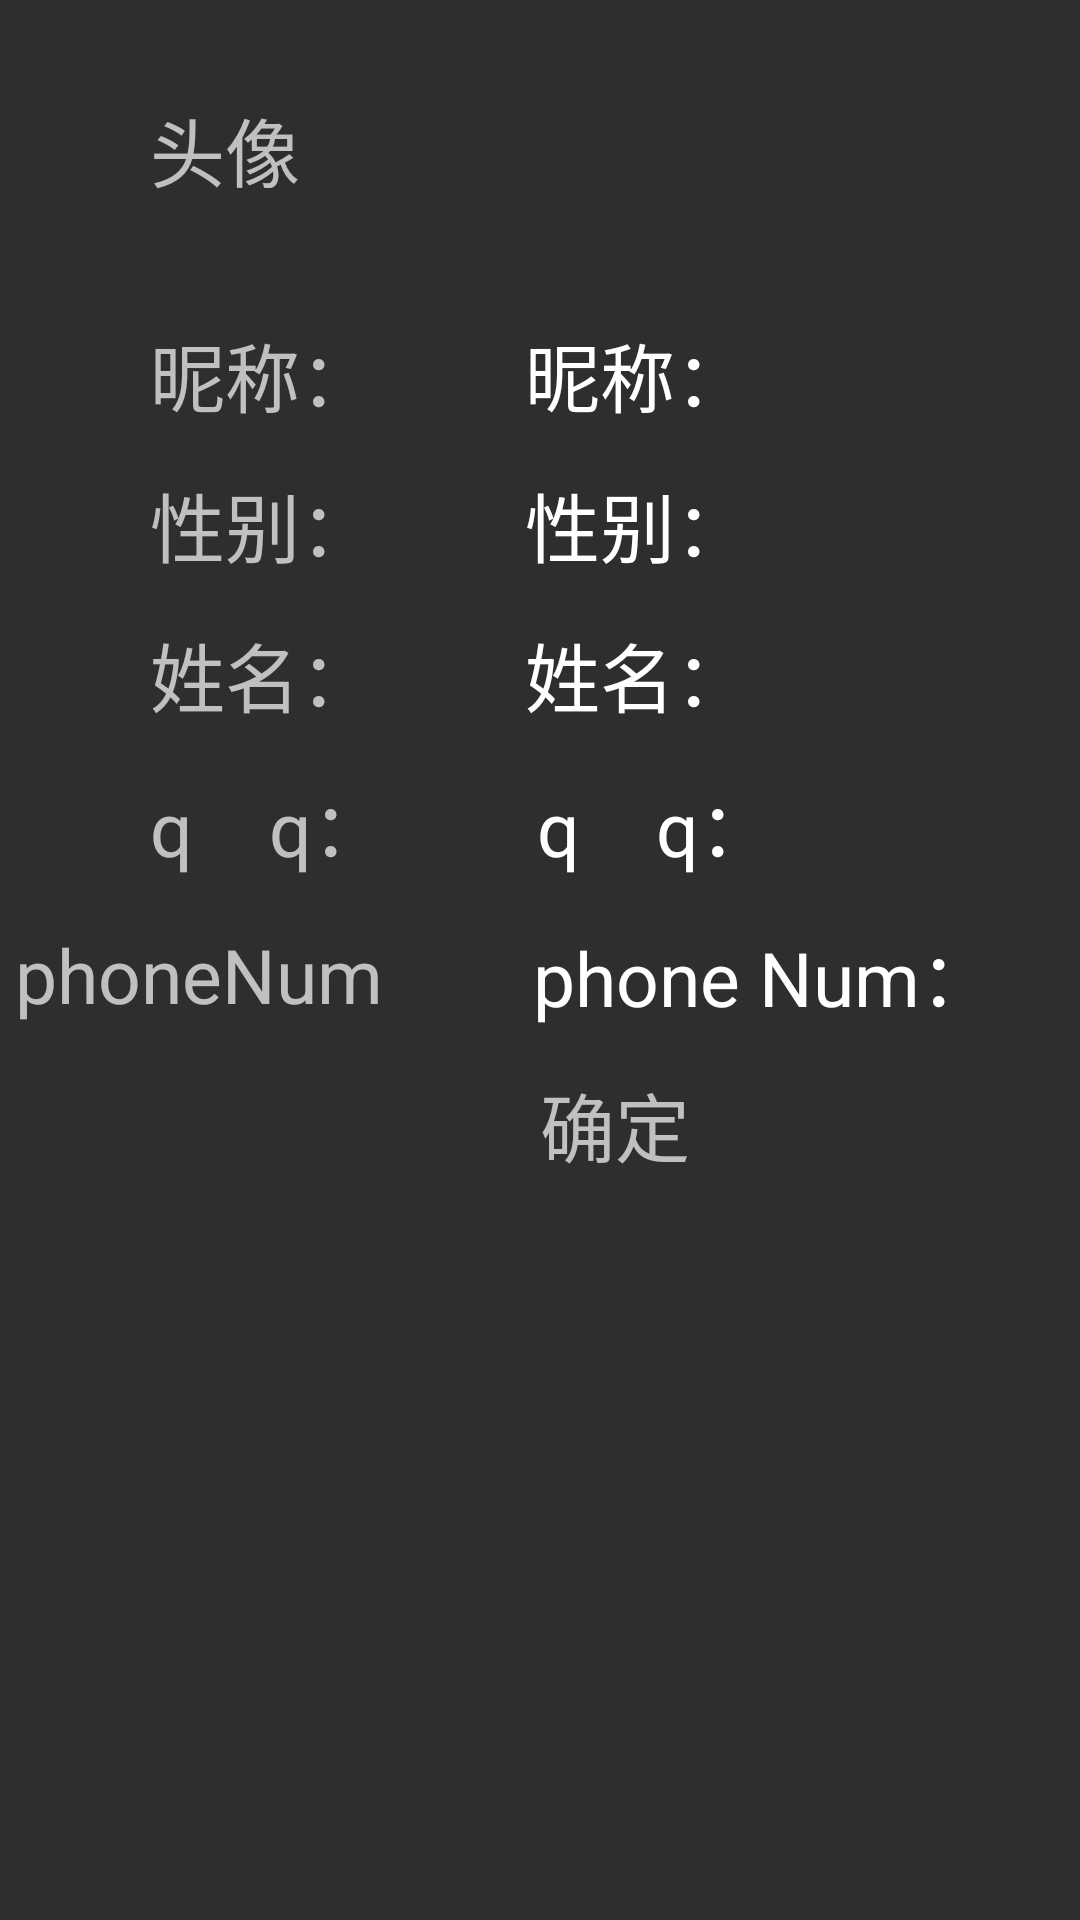

Layout XML and referenced resources for this Android screen:
<!-- AndroidManifest.xml: application theme Theme.AppCompat.NoActionBar -->
<!-- res/layout/activity_update_info.xml -->
<?xml version="1.0" encoding="utf-8"?>
<LinearLayout xmlns:android="http://schemas.android.com/apk/res/android"
    xmlns:tools="http://schemas.android.com/tools"
    android:layout_width="match_parent"
    android:layout_height="match_parent"
    android:background="#11111111"
    android:orientation="vertical"
    tools:context="com.xiezh.findlost.activity.UpdateInfoActivity">

    <RelativeLayout
        android:layout_width="match_parent"
        android:layout_height="wrap_content"
        android:layout_gravity="center"
        android:orientation="horizontal">

        <TextView
            android:layout_width="wrap_content"
            android:layout_height="100dp"
            android:gravity="center"
            android:paddingLeft="50dp"
            android:text="头像"
            android:textSize="25dp" />

        <ImageView
            android:id="@+id/new_head_image"
            android:layout_width="100dp"
            android:layout_height="100dp"
            android:layout_alignParentRight="true"
            android:layout_marginRight="30dp" />

    </RelativeLayout>

    <LinearLayout
        android:layout_width="match_parent"
        android:layout_height="50dp"
        android:layout_gravity="center"
        android:orientation="horizontal">

        <TextView
            android:id="@+id/username"
            android:layout_width="wrap_content"
            android:layout_height="wrap_content"
            android:layout_gravity="center"
            android:layout_weight="0"
            android:paddingLeft="50dp"
            android:text="昵称："
            android:textSize="25dp" />

        <EditText
            android:id="@+id/new_username"
            android:layout_width="wrap_content"
            android:layout_height="wrap_content"
            android:layout_gravity="center"
            android:layout_weight="1"
            android:background="@null"
            android:paddingLeft="50dp"
            android:text="昵称："
            android:textSize="25dp" />


    </LinearLayout>

    <LinearLayout
        android:layout_width="match_parent"
        android:layout_height="50dp"
        android:layout_gravity="center"
        android:orientation="horizontal">

        <TextView
            android:id="@+id/sex"
            android:layout_width="wrap_content"
            android:layout_height="wrap_content"
            android:layout_gravity="center"
            android:layout_weight="0"
            android:paddingLeft="50dp"
            android:text="性别："
            android:textSize="25dp" />

        <EditText
            android:id="@+id/new_sex"
            android:layout_width="wrap_content"
            android:layout_height="wrap_content"
            android:layout_gravity="center"
            android:layout_weight="1"
            android:background="@null"
            android:paddingLeft="50dp"
            android:text="性别："
            android:textSize="25dp" />


    </LinearLayout>

    <LinearLayout
        android:layout_width="match_parent"
        android:layout_height="50dp"
        android:layout_gravity="center"
        android:orientation="horizontal">

        <TextView
            android:id="@+id/name"
            android:layout_width="wrap_content"
            android:layout_height="wrap_content"
            android:layout_gravity="center"
            android:layout_weight="0"
            android:paddingLeft="50dp"
            android:text="姓名："
            android:textSize="25dp" />

        <EditText
            android:id="@+id/new_name"
            android:layout_width="wrap_content"
            android:layout_height="wrap_content"
            android:layout_gravity="center"
            android:layout_weight="1"
            android:background="@null"
            android:paddingLeft="50dp"
            android:text="姓名："
            android:textSize="25dp" />


    </LinearLayout>

    <LinearLayout
        android:layout_width="match_parent"
        android:layout_height="50dp"
        android:layout_gravity="center"
        android:orientation="horizontal">

        <TextView
            android:id="@+id/qq"
            android:layout_width="wrap_content"
            android:layout_height="wrap_content"
            android:layout_gravity="center"
            android:layout_weight="0"
            android:paddingLeft="50dp"
            android:text="q    q："
            android:textSize="25dp" />

        <EditText
            android:id="@+id/new_qq_a"
            android:layout_width="wrap_content"
            android:layout_height="wrap_content"
            android:layout_gravity="center"
            android:layout_weight="1"
            android:background="@null"
            android:inputType="number"
            android:paddingLeft="50dp"
            android:text="q    q："
            android:textSize="25dp" />

    </LinearLayout>

    <LinearLayout
        android:layout_width="match_parent"
        android:layout_height="50dp"
        android:layout_gravity="center"
        android:orientation="horizontal">

        <TextView
            android:id="@+id/phone"
            android:layout_width="wrap_content"
            android:layout_height="wrap_content"
            android:layout_gravity="center"
            android:layout_weight="0"
            android:paddingLeft="5dp"
            android:text="phoneNum"
            android:textSize="25dp" />

        <EditText
            android:id="@+id/new_phone_a"
            android:layout_width="wrap_content"
            android:layout_height="wrap_content"
            android:layout_gravity="center"
            android:layout_weight="1"
            android:background="@null"
            android:inputType="number"
            android:paddingLeft="50dp"
            android:text="phone Num："
            android:textSize="25dp" />

    </LinearLayout>

    <LinearLayout
        android:layout_width="match_parent"
        android:layout_height="50dp"
        android:layout_gravity="center"
        android:orientation="horizontal">

        <TextView
            android:id="@+id/make_sure"
            android:layout_width="match_parent"
            android:layout_height="wrap_content"
            android:layout_gravity="center"
            android:gravity="center"
            android:paddingLeft="50dp"
            android:text="确定"
            android:textSize="25dp" />

    </LinearLayout>

</LinearLayout>
<!-- resources referenced by this layout -->
<resources>

</resources>
